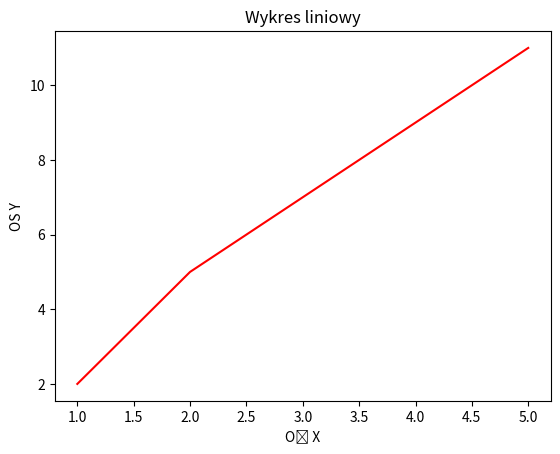

Recreate this plot in Python.
import matplotlib.pyplot as plt

# wykresy

x = [1, 2, 3, 4, 5]
y = [2, 5, 7, 9, 11]

plt.plot(x, y, color="red")
plt.title("Wykres liniowy")
plt.xlabel("Oś X")
plt.ylabel("OS Y")
plt.savefig("wykres.png")
plt.show()
